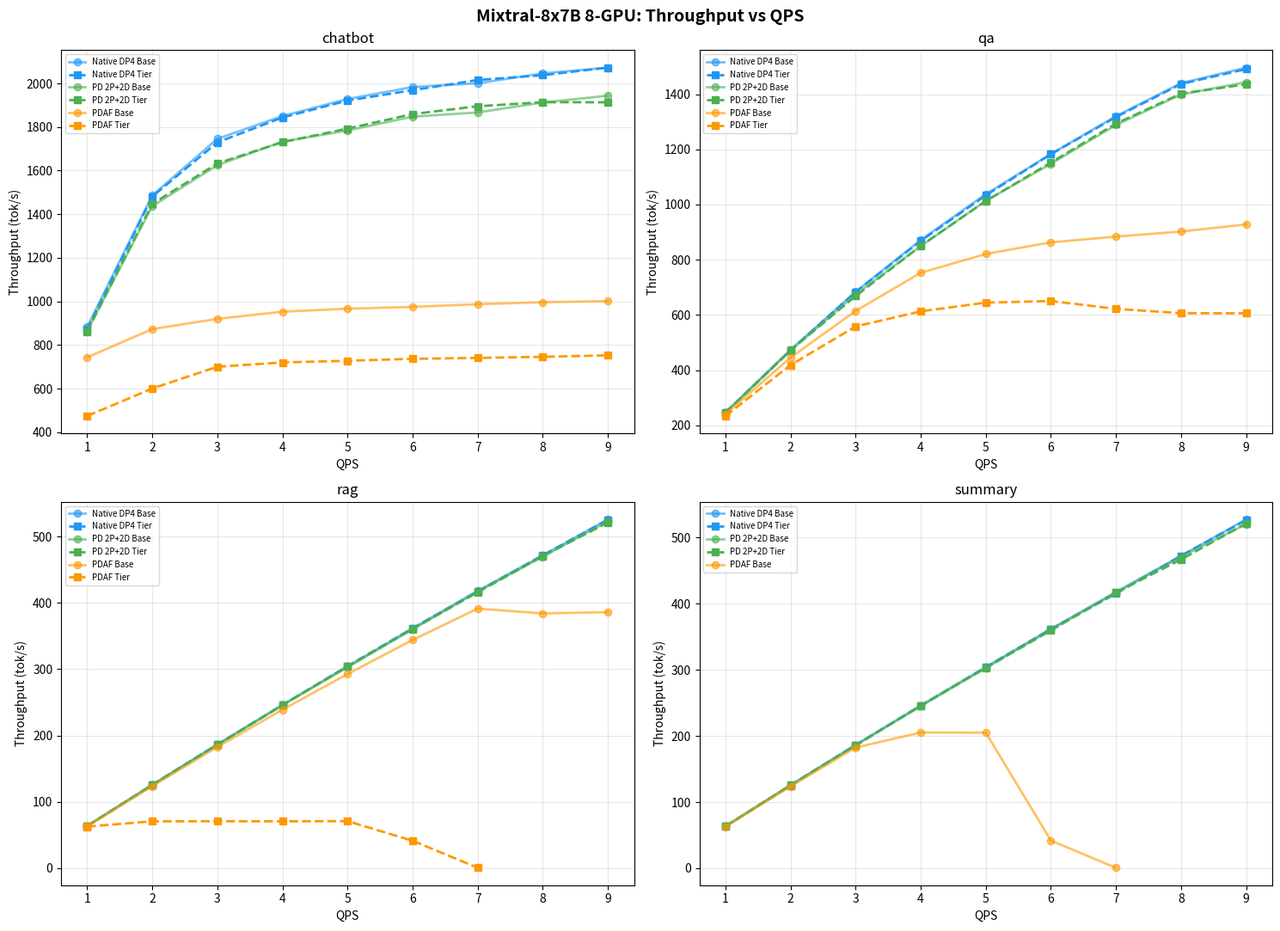

This figure's Python source: (Note: this script raises an exception after producing the figure.)
#!/usr/bin/env python3
"""Plot extended QPS sweep results for Mixtral-8x7B 8-GPU."""
import matplotlib
matplotlib.use('Agg')
import matplotlib.pyplot as plt
import numpy as np

qps_range = list(range(1, 10))
scenarios = ['chatbot', 'qa', 'rag', 'summary']

# Baseline data
B = {
 'native_dp': {
  'chatbot': {'thpt': [882.5,1486.3,1746.0,1850.2,1928.5,1983.5,2000.5,2046.3,2072.2], 'tpot': [35.8,41.5,42.5,42.8,43.1,43.0,43.3,43.2,43.3], 'mjpt': [2670.3,1679.0,1449.2,1405.2,1355.9,1318.8,1307.3,1266.9,1268.6], 'ttft': [78.3,75.6,76.1,76.1,76.4,76.3,76.3,76.0,76.5]},
  'qa': {'thpt': [246.2,473.7,683.9,871.7,1037.9,1183.4,1320.6,1440.3,1496.6], 'tpot': [32.7,33.4,33.7,38.0,40.4,43.3,45.8,46.7,47.0], 'mjpt': [6922.1,4267.7,3098.4,2749.9,2367.5,2112.7,1813.5,1727.0,1708.9], 'ttft': [67.4,67.9,67.9,72.3,73.8,75.7,77.1,77.3,77.0]},
  'rag': {'thpt': [63.4,125.5,186.3,245.8,304.4,361.5,418.3,471.7,526.2], 'tpot': [31.4,32.0,32.6,33.5,33.8,34.3,34.4,34.9,35.0], 'mjpt': [17138.7,10737.7,8387.2,7004.4,6004.3,5200.3,4597.9,4162.2,3840.1], 'ttft': [68.6,67.0,66.8,67.6,67.3,67.5,67.2,67.4,66.9]},
  'summary': {'thpt': [63.4,125.5,186.3,246.0,303.9,361.6,417.7,472.2,527.4], 'tpot': [31.4,32.1,32.5,33.7,33.6,34.5,34.8,35.3,35.4], 'mjpt': [17504.5,10861.0,8515.8,7123.1,6200.3,5363.6,4813.4,4421.0,4003.6], 'ttft': [69.2,67.3,66.7,67.9,66.8,68.0,67.9,68.0,67.6]},
 },
 'pd_dp': {
  'chatbot': {'thpt': [864.6,1436.6,1625.0,1732.9,1784.1,1847.5,1867.0,1912.4,1943.7], 'tpot': [42.0,45.5,46.2,46.4,46.5,46.4,46.5,46.5,46.4], 'mjpt': [1903.2,1158.3,1036.2,979.2,940.2,926.7,902.2,888.8,878.4], 'ttft': [38.5,36.9,37.5,38.8,37.8,37.8,39.4,40.6,40.8]},
  'qa': {'thpt': [245.8,471.4,673.9,849.4,1013.5,1147.9,1288.5,1399.3,1443.6], 'tpot': [34.1,40.5,45.1,46.4,47.3,48.2,48.4,49.2,49.2], 'mjpt': [5714.3,3445.9,2475.2,1983.3,1660.3,1463.5,1300.7,1215.8,1176.1], 'ttft': [37.0,36.2,37.8,39.7,38.5,38.3,39.5,39.3,41.7]},
  'rag': {'thpt': [63.3,125.3,186.1,246.0,303.0,360.3,417.1,469.9,523.3], 'tpot': [33.0,33.9,34.0,34.6,35.0,35.5,36.5,38.2,38.6], 'mjpt': [15670.8,9163.0,6909.8,5505.3,4667.2,4074.0,3667.6,3337.9,3063.6], 'ttft': [37.3,38.1,38.4,37.4,37.7,40.5,40.0,39.9,42.0]},
  'summary': {'thpt': [63.3,125.3,185.8,245.0,302.7,360.7,416.3,470.9,520.2], 'tpot': [33.3,33.9,35.1,35.0,36.7,37.2,40.3,42.5,44.0], 'mjpt': [15977.2,9463.9,7085.1,5721.0,4865.8,4309.5,3866.0,3489.6,3211.5], 'ttft': [38.7,36.9,36.9,37.9,40.4,40.4,40.8,40.2,43.0]},
 },
 'pdaf': {
  'chatbot': {'thpt': [743.6,873.2,920.1,952.9,966.6,974.9,987.2,996.5,1001.6], 'tpot': [85.2,91.8,93.3,93.3,94.2,94.7,94.6,94.5,94.7], 'mjpt': [1285.8,1129.0,1081.6,1044.3,1019.4,1015.3,1000.7,992.2,985.3], 'ttft': [71.6,70.3,70.8,71.8,70.7,70.4,70.9,70.8,71.7]},
  'qa': {'thpt': [240.4,445.4,614.5,753.0,821.0,863.2,883.9,902.4,928.1], 'tpot': [62.0,68.7,75.1,82.3,86.2,86.3,87.3,88.3,87.6], 'mjpt': [4160.9,2361.5,1745.8,1460.7,1347.8,1290.6,1258.3,1231.8,1196.1], 'ttft': [84.1,86.1,86.4,88.2,90.0,91.4,95.2,96.0,96.4]},
  'rag': {'thpt': [63.0,123.4,182.6,239.0,292.7,344.2,391.5,384.2,386.1], 'tpot': [53.2,57.7,62.5,65.1,66.9,68.9,71.0,68.4,68.3], 'mjpt': [16013.3,9119.9,6705.0,5222.7,4387.3,3878.1,3554.9,3661.8,3668.2], 'ttft': [150.2,159.7,176.4,212.5,241.4,301.2,466.2,1096.2,1109.7]},
  'summary': {'thpt': [62.9,123.8,182.3,205.2,204.9,41.8,0.7,None,None], 'tpot': [52.7,56.7,62.4,64.3,64.1,63.8,0,None,None], 'mjpt': [16020.8,9604.8,7312.3,7008.6,6954.3,20300.6,993035.6,None,None], 'ttft': [271.7,365.5,564.7,1139.0,1143.7,1159.7,134641.4,None,None]},
 },
}

# Tier data
T = {
 'native_dp': {
  'chatbot': {'thpt': [871.3,1480.8,1729.5,1843.7,1921.4,1968.9,2015.7,2037.7,2072.7], 'tpot': [36.3,41.6,42.7,42.9,43.1,43.1,43.2,43.4,43.3], 'mjpt': [2651.9,1679.2,1449.0,1397.0,1353.5,1320.2,1280.7,1277.1,1265.1], 'ttft': [78.6,76.2,76.6,76.7,76.5,76.4,76.5,78.3,78.3]},
  'qa': {'thpt': [245.6,471.3,683.0,868.1,1033.6,1182.7,1317.4,1437.2,1491.2], 'tpot': [33.2,33.7,33.8,38.3,40.5,44.1,45.9,46.7,46.9], 'mjpt': [6814.3,4271.6,3168.3,2741.7,2343.9,2001.7,1887.0,1761.9,1659.4], 'ttft': [69.5,68.5,68.3,73.2,74.8,76.7,77.5,77.7,77.6]},
  'rag': {'thpt': [63.3,125.4,186.2,245.9,304.4,361.9,417.4,472.0,525.6], 'tpot': [33.3,33.3,33.4,33.6,34.2,34.5,35.2,35.4,35.7], 'mjpt': [15659.6,10226.0,8107.6,6833.0,5891.8,5121.9,4536.1,4114.8,3759.7], 'ttft': [75.2,70.0,69.0,67.9,68.3,68.0,68.7,68.5,68.4]},
  'summary': {'thpt': [63.3,125.2,186.2,245.5,303.9,361.6,415.2,472.3,526.3], 'tpot': [33.1,33.2,33.5,33.9,34.2,34.5,34.9,35.6,35.9], 'mjpt': [15621.7,10270.5,8258.4,7037.3,6120.4,5366.0,4862.7,4321.6,3951.6], 'ttft': [76.3,70.0,69.0,68.5,68.1,67.8,67.9,68.2,70.2]},
 },
 'pd_dp': {
  'chatbot': {'thpt': [862.1,1447.0,1632.9,1730.6,1792.7,1859.5,1895.3,1913.9,1913.4], 'tpot': [41.8,45.3,46.1,46.4,46.5,46.4,46.3,46.4,46.6], 'mjpt': [1837.8,1116.3,987.8,951.8,920.2,891.6,865.9,857.2,855.2], 'ttft': [40.7,38.9,38.8,37.7,38.3,38.6,40.5,40.5,41.1]},
  'qa': {'thpt': [245.7,472.0,668.4,850.4,1013.2,1152.4,1293.7,1402.2,1436.0], 'tpot': [34.2,40.5,45.1,46.4,47.1,47.9,48.5,49.0,49.1], 'mjpt': [5405.6,3293.7,2424.0,1915.8,1604.9,1417.6,1272.2,1176.4,1143.2], 'ttft': [38.3,37.7,38.8,38.5,39.0,41.0,41.9,41.4,42.2]},
  'rag': {'thpt': [63.3,125.4,186.1,245.8,304.1,360.8,416.2,470.9,521.4], 'tpot': [33.3,33.4,33.6,34.1,34.3,35.0,36.1,37.5,38.9], 'mjpt': [14246.0,8662.4,6567.8,5356.4,4534.0,3932.7,3552.0,3247.6,2993.9], 'ttft': [38.4,38.4,39.3,39.3,39.7,40.0,41.3,42.4,42.0]},
  'summary': {'thpt': [63.3,125.4,185.6,245.8,302.9,359.5,416.7,466.8,521.3], 'tpot': [33.2,33.2,33.8,34.1,35.9,38.6,39.5,41.8,43.9], 'mjpt': [14556.2,9013.6,6813.4,5508.4,4680.3,4118.6,3686.0,3369.2,3062.2], 'ttft': [39.6,38.6,38.9,39.1,41.0,40.4,42.7,40.5,41.1]},
 },
 'pdaf': {
  'chatbot': {'thpt': [474.4,600.7,700.4,720.3,727.8,736.8,740.9,746.1,752.6], 'tpot': [128.1,128.6,127.0,126.9,127.5,127.3,127.6,127.5,127.0], 'mjpt': [1372.7,1078.7,923.4,894.7,882.7,870.6,864.0,856.5,848.2], 'ttft': [168.5,175.1,183.3,196.9,211.8,225.6,243.7,245.0,273.8]},
  'qa': {'thpt': [233.7,418.4,558.4,613.1,644.7,650.5,622.1,606.5,606.1], 'tpot': [89.3,99.2,111.7,116.0,115.2,111.7,109.4,109.3,107.4], 'mjpt': [2885.7,1655.6,1255.3,1134.0,1068.8,1050.5,1088.0,1116.9,1126.1], 'ttft': [293.8,378.3,515.2,684.2,966.2,1879.2,3444.6,4200.6,5054.7]},
  'rag': {'thpt': [62.5,70.5,70.6,70.5,70.8,41.2,0.4,None,None], 'tpot': [63.8,66.3,67.9,67.8,67.8,67.5,0,None,None], 'mjpt': [11057.5,9922.7,9956.0,9977.8,9951.0,15871.4,1372687.2,None,None], 'ttft': [1670.8,6734.5,6739.8,6757.8,6725.1,6854.4,234016.3,None,None]},
  'summary': {'thpt': [None]*9, 'tpot': [None]*9, 'mjpt': [None]*9, 'ttft': [None]*9},
 },
}

colors = {'native_dp': '#2196F3', 'pd_dp': '#4CAF50', 'pdaf': '#FF9800'}
labels = {'native_dp': 'Native DP4', 'pd_dp': 'PD 2P+2D', 'pdaf': 'PDAF'}

def safe_plot(ax, x, y, **kwargs):
    """Plot only non-None values."""
    xf = [xi for xi, yi in zip(x, y) if yi is not None]
    yf = [yi for yi in y if yi is not None]
    if xf:
        ax.plot(xf, yf, **kwargs)

# ============================================================
# Figure 1: Throughput vs QPS (4 scenarios, Base vs Tier)
# ============================================================
fig, axes = plt.subplots(2, 2, figsize=(15, 11))
fig.suptitle('Mixtral-8x7B 8-GPU: Throughput vs QPS', fontsize=14, fontweight='bold')

for s_idx, sc in enumerate(scenarios):
    ax = axes[s_idx // 2][s_idx % 2]
    for arch in ['native_dp', 'pd_dp', 'pdaf']:
        safe_plot(ax, qps_range, B[arch][sc]['thpt'], marker='o', linestyle='-',
                  label=f'{labels[arch]} Base', color=colors[arch], alpha=0.6, linewidth=2)
        safe_plot(ax, qps_range, T[arch][sc]['thpt'], marker='s', linestyle='--',
                  label=f'{labels[arch]} Tier', color=colors[arch], alpha=1.0, linewidth=2)
    ax.set_xlabel('QPS')
    ax.set_ylabel('Throughput (tok/s)')
    ax.set_title(sc)
    ax.legend(fontsize=7, loc='best')
    ax.grid(alpha=0.3)
    ax.set_xticks(qps_range)

plt.tight_layout()
plt.savefig('/workspace/sglang/benchmark/AFlex_bench/06_others/Mixtral_test/micro_benchmark/8gpu/ext_throughput.png', dpi=150)
plt.close()

# ============================================================
# Figure 2: Energy (mJ/tok) vs QPS
# ============================================================
fig, axes = plt.subplots(2, 2, figsize=(15, 11))
fig.suptitle('Mixtral-8x7B 8-GPU: Energy per Token vs QPS', fontsize=14, fontweight='bold')

for s_idx, sc in enumerate(scenarios):
    ax = axes[s_idx // 2][s_idx % 2]
    for arch in ['native_dp', 'pd_dp', 'pdaf']:
        # Filter out extreme values for readability
        b_mjpt = [v if v and v < 25000 else None for v in B[arch][sc]['mjpt']]
        t_mjpt = [v if v and v < 25000 else None for v in T[arch][sc]['mjpt']]
        safe_plot(ax, qps_range, b_mjpt, marker='o', linestyle='-',
                  label=f'{labels[arch]} Base', color=colors[arch], alpha=0.6, linewidth=2)
        safe_plot(ax, qps_range, t_mjpt, marker='s', linestyle='--',
                  label=f'{labels[arch]} Tier', color=colors[arch], alpha=1.0, linewidth=2)
    ax.set_xlabel('QPS')
    ax.set_ylabel('mJ/tok')
    ax.set_title(sc)
    ax.legend(fontsize=7, loc='best')
    ax.grid(alpha=0.3)
    ax.set_xticks(qps_range)

plt.tight_layout()
plt.savefig('/workspace/sglang/benchmark/AFlex_bench/06_others/Mixtral_test/micro_benchmark/8gpu/ext_energy.png', dpi=150)
plt.close()

# ============================================================
# Figure 3: TPOT vs QPS
# ============================================================
fig, axes = plt.subplots(2, 2, figsize=(15, 11))
fig.suptitle('Mixtral-8x7B 8-GPU: TPOT vs QPS', fontsize=14, fontweight='bold')

for s_idx, sc in enumerate(scenarios):
    ax = axes[s_idx // 2][s_idx % 2]
    for arch in ['native_dp', 'pd_dp', 'pdaf']:
        b_tpot = [v if v and v > 0 else None for v in B[arch][sc]['tpot']]
        t_tpot = [v if v and v > 0 else None for v in T[arch][sc]['tpot']]
        safe_plot(ax, qps_range, b_tpot, marker='o', linestyle='-',
                  label=f'{labels[arch]} Base', color=colors[arch], alpha=0.6, linewidth=2)
        safe_plot(ax, qps_range, t_tpot, marker='s', linestyle='--',
                  label=f'{labels[arch]} Tier', color=colors[arch], alpha=1.0, linewidth=2)
    ax.set_xlabel('QPS')
    ax.set_ylabel('TPOT (ms)')
    ax.set_title(sc)
    ax.legend(fontsize=7, loc='best')
    ax.grid(alpha=0.3)
    ax.set_xticks(qps_range)

plt.tight_layout()
plt.savefig('/workspace/sglang/benchmark/AFlex_bench/06_others/Mixtral_test/micro_benchmark/8gpu/ext_tpot.png', dpi=150)
plt.close()

# ============================================================
# Figure 4: Energy Saving % (Tier vs Base) across QPS
# ============================================================
fig, axes = plt.subplots(2, 2, figsize=(15, 11))
fig.suptitle('Mixtral-8x7B 8-GPU: Tier Energy Saving % vs QPS', fontsize=14, fontweight='bold')

for s_idx, sc in enumerate(scenarios):
    ax = axes[s_idx // 2][s_idx % 2]
    for arch in ['native_dp', 'pd_dp', 'pdaf']:
        savings = []
        valid_qps = []
        for q_idx, qps in enumerate(qps_range):
            bv = B[arch][sc]['mjpt'][q_idx]
            tv = T[arch][sc]['mjpt'][q_idx]
            if bv and tv and bv < 25000 and tv < 25000:
                savings.append((bv - tv) / bv * 100)
                valid_qps.append(qps)
        if valid_qps:
            ax.plot(valid_qps, savings, 'o-', label=labels[arch], color=colors[arch], linewidth=2, markersize=6)
    ax.set_xlabel('QPS')
    ax.set_ylabel('Energy Saving (%)')
    ax.set_title(sc)
    ax.legend(fontsize=8)
    ax.grid(alpha=0.3)
    ax.axhline(y=0, color='gray', linestyle='--', alpha=0.5)
    ax.set_xticks(qps_range)

plt.tight_layout()
plt.savefig('/workspace/sglang/benchmark/AFlex_bench/06_others/Mixtral_test/micro_benchmark/8gpu/ext_energy_saving.png', dpi=150)
plt.close()

print("All extended plots saved!")
